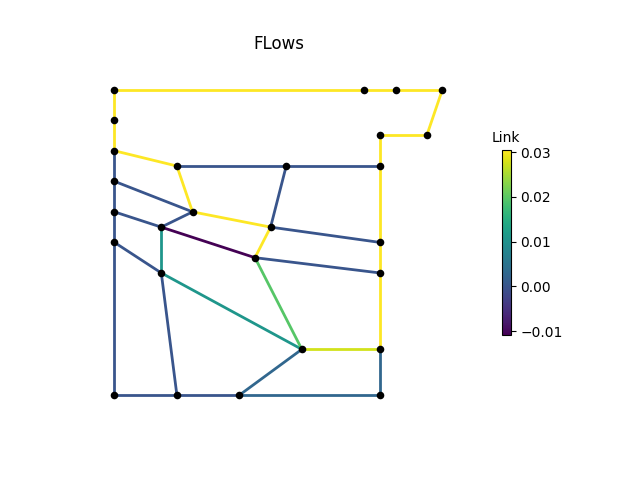

Values plotted in this chart, from the file beside it:
, M1, M2, M3, P1, P2, P2_1, P2_2, P2_3, P3, P3_1, P3_3, P4, P4_1, P4_2, P4_3, P6, P7, P8, IJ1-IJ2, -IJ1, IJ2-, IJ3-IJ4, -IJ3
0, 0.03046, 0.03046, 0.03046, 0.03046, 0.0, 0.0, 0.0, 7.7171264e-10, 2.991143e-10, 0.0, 0.002823, 0.002823, 0.03046, 0.03046, 0.03046, 0.03046, 0.03046, 0.03046, 0.0, 0.03046, 0.0, 0.03046, 0.0
3600, 0.03046, 0.03046, 0.03046, 0.03046, 0.0, 0.0, 0.0, 1.7672229e-09, 8.986062e-10, 0.0, 0.002823, 0.002823, 0.03046, 0.03046, 0.03046, 0.03046, 0.03046, 0.03046, 0.0, 0.03046, 0.0, 0.03046, 0.0
7200, 0.03046, 0.03046, 0.03046, 0.03046, 0.0, 0.0, 0.0, 8.564572e-10, 1.2623677e-09, 0.0, 0.002823, 0.002823, 0.03046, 0.03046, 0.03046, 0.03046, 0.03046, 0.03046, 0.0, 0.03046, 0.0, 0.03046, 0.0
10800, 0.03046, 0.03046, 0.03046, 0.03046, 0.0, 0.0, 0.0, 3.1671915e-10, 1.910953e-10, 0.0, 0.002823, 0.002823, 0.03046, 0.03046, 0.03046, 0.03046, 0.03046, 0.03046, 0.0, 0.03046, 0.0, 0.03046, 0.0
14400, 0.03046, 0.03046, 0.03046, 0.03046, 0.0, 0.0, 0.0, 1.7099725e-09, 1.9551827e-09, 0.0, 0.002823, 0.002823, 0.03046, 0.03046, 0.03046, 0.03046, 0.03046, 0.03046, 0.0, 0.03046, 0.0, 0.03046, 0.0
18000, 0.03046, 0.03046, 0.03046, 0.03046, 0.0, 0.0, 0.0, -4.8011684e-09, -4.306107e-09, 0.0, 0.002823, 0.002823, 0.03046, 0.03046, 0.03046, 0.03046, 0.03046, 0.03046, 0.0, 0.03046, 0.0, 0.03046, 0.0
21600, 0.03046, 0.03046, 0.03046, 0.03046, 0.0, 0.0, 0.0, -2.6086477e-09, -2.0355495e-09, 0.0, 0.002823, 0.002823, 0.03046, 0.03046, 0.03046, 0.03046, 0.03046, 0.03046, 0.0, 0.03046, 0.0, 0.03046, 0.0
25200, 0.03046, 0.03046, 0.03046, 0.03046, 0.0, 0.0, 0.0, -3.1850707e-08, -3.1820015e-08, 0.0, 0.002823, 0.002823, 0.03046, 0.03046, 0.03046, 0.03046, 0.03046, 0.03046, 0.0, 0.03046, 0.0, 0.03046, 0.0
28800, 0.03046, 0.03046, 0.03046, 0.03046, 0.0, 0.0, 0.0, 2.2914002e-09, 2.3352975e-09, 0.0, 0.002823, 0.002823, 0.03046, 0.03046, 0.03046, 0.03046, 0.03046, 0.03046, 0.0, 0.03046, 0.0, 0.03046, 0.0
32400, 0.03046, 0.03046, 0.03046, 0.03046, 0.0, 0.0, 0.0, -9.533106e-11, -1.3919285e-08, 0.0, 0.002823, 0.002823, 0.03046, 0.03046, 0.03046, 0.03046, 0.03046, 0.03046, 0.0, 0.03046, 0.0, 0.03046, 0.0
36000, 0.03046, 0.03046, 0.03046, 0.03046, 0.0, 0.0, 0.0, 1.2167079e-08, 7.4119813e-09, 0.0, 0.002823, 0.002823, 0.03046, 0.03046, 0.03046, 0.03046, 0.03046, 0.03046, 0.0, 0.03046, 0.0, 0.03046, 0.0
39600, 0.03046, 0.03046, 0.03046, 0.03046, 0.0, 0.0, 0.0, 1.429387e-09, 1.5372869e-09, 0.0, 0.002823, 0.002823, 0.03046, 0.03046, 0.03046, 0.03046, 0.03046, 0.03046, 0.0, 0.03046, 0.0, 0.03046, 0.0
43200, 0.03046, 0.03046, 0.03046, 0.03046, 0.0, 0.0, 0.0, 1.5748468e-09, 1.4954045e-09, 0.0, 0.002823, 0.002823, 0.03046, 0.03046, 0.03046, 0.03046, 0.03046, 0.03046, 0.0, 0.03046, 0.0, 0.03046, 0.0
46800, 0.03046, 0.03046, 0.03046, 0.03046, 0.0, 0.0, 0.0, -1.3911036e-09, -2.172637e-09, 0.0, 0.002823, 0.002823, 0.03046, 0.03046, 0.03046, 0.03046, 0.03046, 0.03046, 0.0, 0.03046, 0.0, 0.03046, 0.0
50400, 0.03046, 0.03046, 0.03046, 0.03046, 0.0, 0.0, 0.0, -1.2405644e-08, 3.4278496e-08, 0.0, 0.002823, 0.002823, 0.03046, 0.03046, 0.03046, 0.03046, 0.03046, 0.03046, 0.0, 0.03046, 0.0, 0.03046, 0.0
54000, 0.03046, 0.03046, 0.03046, 0.03046, 0.0, 0.0, 0.0, -1.5192475e-09, -9.565756e-10, 0.0, 0.002823, 0.002823, 0.03046, 0.03046, 0.03046, 0.03046, 0.03046, 0.03046, 0.0, 0.03046, 0.0, 0.03046, 0.0
57600, 0.03046, 0.03046, 0.03046, 0.03046, 0.0, 0.0, 0.0, 3.854061e-08, 3.8562845e-08, 0.0, 0.002823, 0.002823, 0.03046, 0.03046, 0.03046, 0.03046, 0.03046, 0.03046, 0.0, 0.03046, 0.0, 0.03046, 0.0
61200, 0.03046, 0.03046, 0.03046, 0.03046, 0.0, 0.0, 0.0, -3.516183e-08, -3.4112503e-08, 0.0, 0.002823, 0.002823, 0.03046, 0.03046, 0.03046, 0.03046, 0.03046, 0.03046, 0.0, 0.03046, 0.0, 0.03046, 0.0
64800, 0.03046, 0.03046, 0.03046, 0.03046, 0.0, 0.0, 0.0, 1.6611944e-09, 1.022483e-09, 0.0, 0.002823, 0.002823, 0.03046, 0.03046, 0.03046, 0.03046, 0.03046, 0.03046, 0.0, 0.03046, 0.0, 0.03046, 0.0
68400, 0.03046, 0.03046, 0.03046, 0.03046, 0.0, 0.0, 0.0, -6.73789e-09, -6.8436212e-09, 0.0, 0.002823, 0.002823, 0.03046, 0.03046, 0.03046, 0.03046, 0.03046, 0.03046, 0.0, 0.03046, 0.0, 0.03046, 0.0
72000, 0.03046, 0.03046, 0.03046, 0.03046, 0.0, 0.0, 0.0, 2.3196087e-10, 9.620732e-10, 0.0, 0.002823, 0.002823, 0.03046, 0.03046, 0.03046, 0.03046, 0.03046, 0.03046, 0.0, 0.03046, 0.0, 0.03046, 0.0
75600, 0.03046, 0.03046, 0.03046, 0.03046, 0.0, 0.0, 0.0, 1.0581861e-09, 3.6464224e-11, 0.0, 0.002823, 0.002823, 0.03046, 0.03046, 0.03046, 0.03046, 0.03046, 0.03046, 0.0, 0.03046, 0.0, 0.03046, 0.0
79200, 0.03046, 0.03046, 0.03046, 0.03046, 0.0, 0.0, 0.0, -3.990686e-09, -3.947372e-09, 0.0, 0.002823, 0.002823, 0.03046, 0.03046, 0.03046, 0.03046, 0.03046, 0.03046, 0.0, 0.03046, 0.0, 0.03046, 0.0
82800, 0.03046, 0.03046, 0.03046, 0.03046, 0.0, 0.0, 0.0, 1.9828204e-09, 1.6868257e-09, 0.0, 0.002823, 0.002823, 0.03046, 0.03046, 0.03046, 0.03046, 0.03046, 0.03046, 0.0, 0.03046, 0.0, 0.03046, 0.0
86400, 0.03046, 0.03046, 0.03046, 0.03046, 0.0, 0.0, 0.0, 3.7002263e-09, 3.4787517e-09, 0.0, 0.002823, 0.002823, 0.03046, 0.03046, 0.03046, 0.03046, 0.03046, 0.03046, 0.0, 0.03046, 0.0, 0.03046, 0.0
